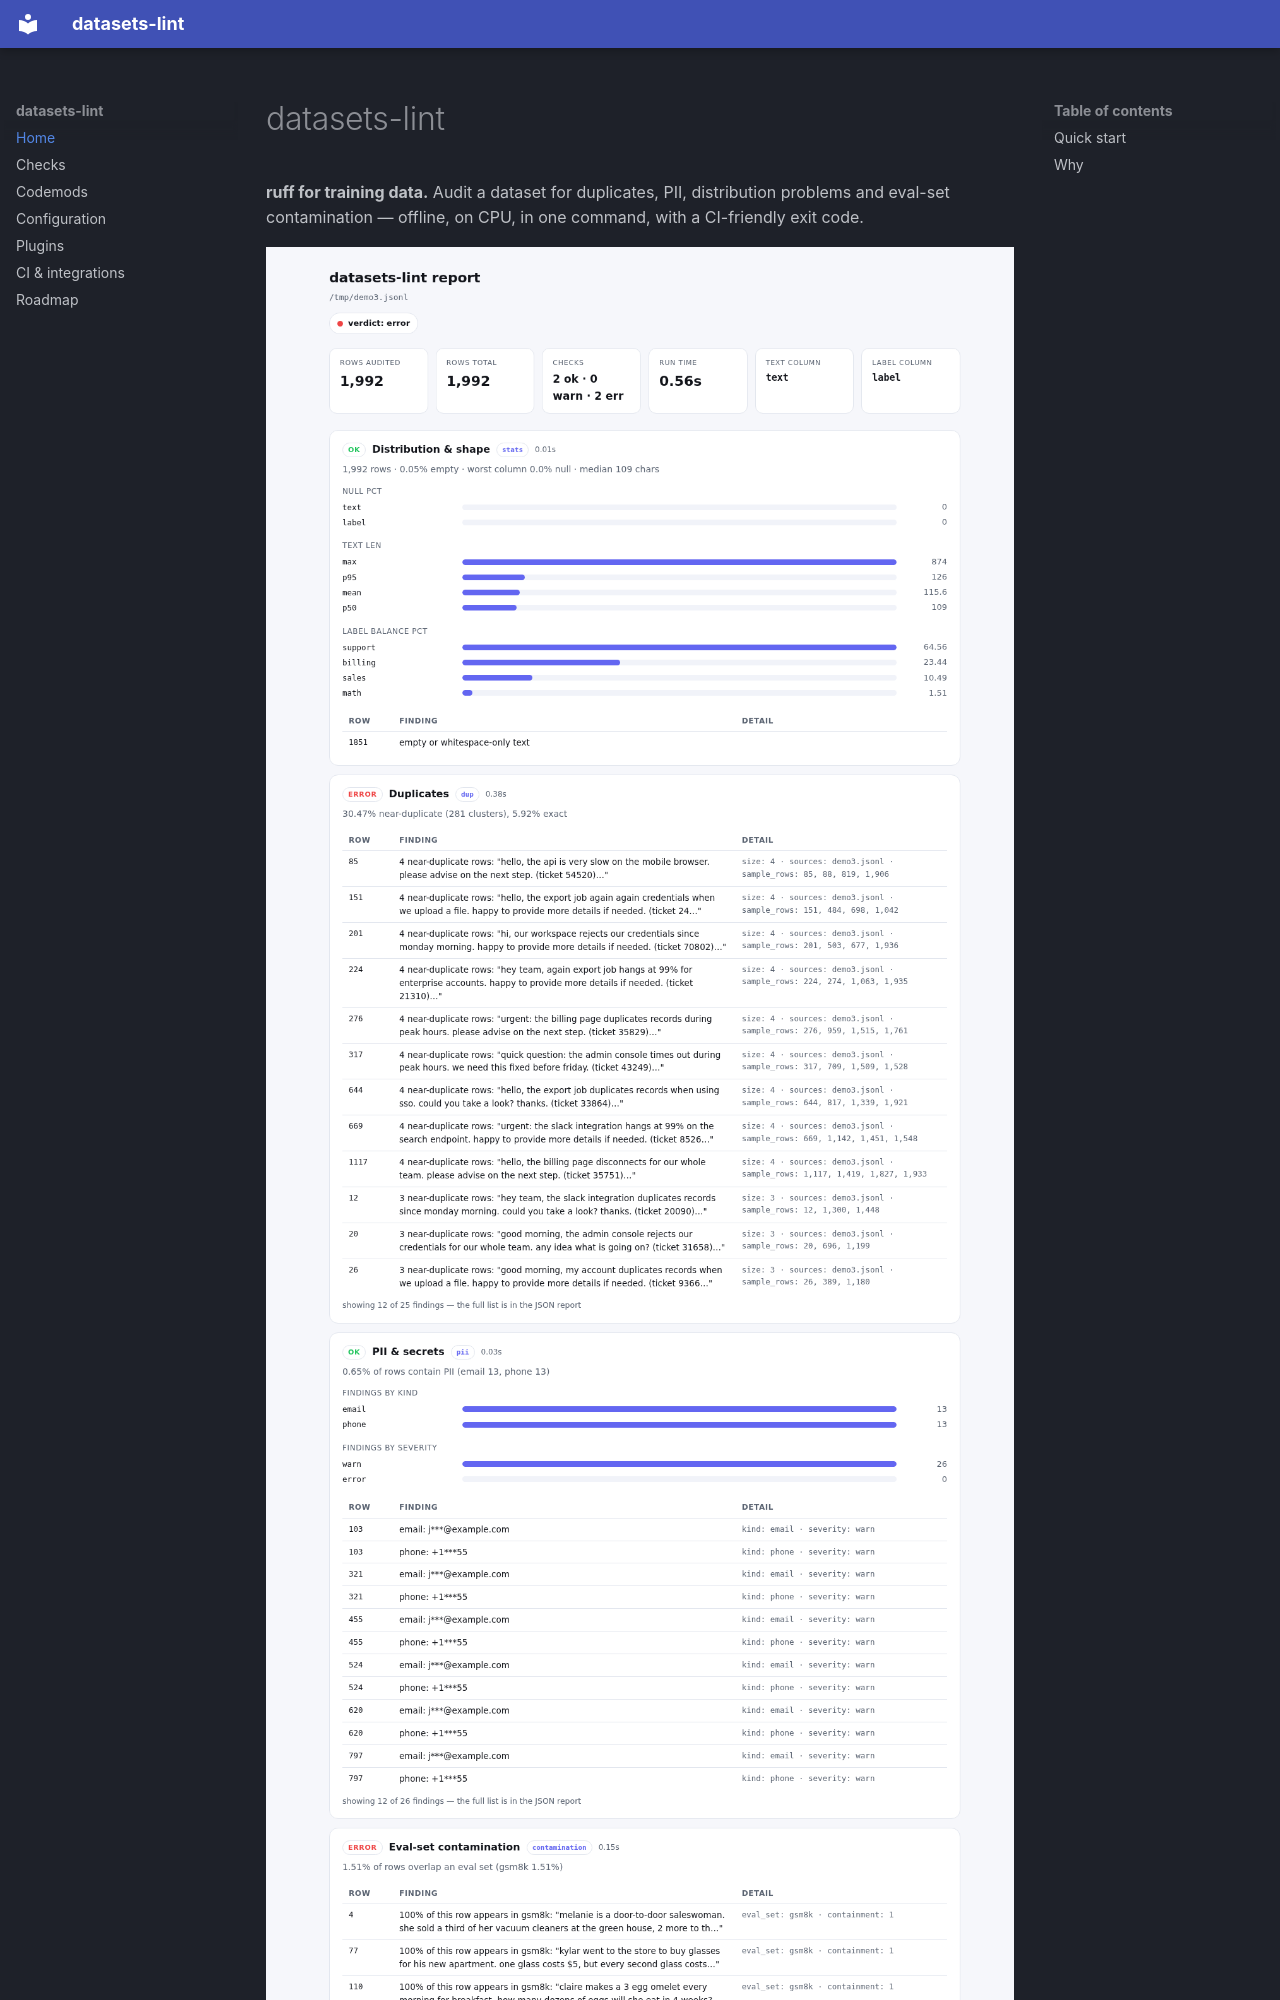

repository: horizonbymuneeb/datasets-lint · page: index.html · generator: mkdocs

# datasets-lint

**ruff for training data.** Audit a dataset for duplicates, PII, distribution problems
and eval-set contamination — offline, on CPU, in one command, with a CI-friendly exit code.

![report](report.png)

```console
$ uvx datasets-lint run train.jsonl --report out.html
  ✓ stats           120,000 rows · 0.00% empty
  ✗ dup             18.20% near-duplicate (4,211 clusters), 12.00% exact
  ✗ pii             0.41% of rows contain PII (email 487, phone 12, api_key 1)
  ✗ contamination   3.10% of rows overlap an eval set (gsm8k 3.10%)
  ✓ schema          schema ok (2 columns)
  ✓ leakage         no label conflicts

  verdict: error — 3 errors, 0 warnings, 3 ok · 13.43s
  report → out.html
```
